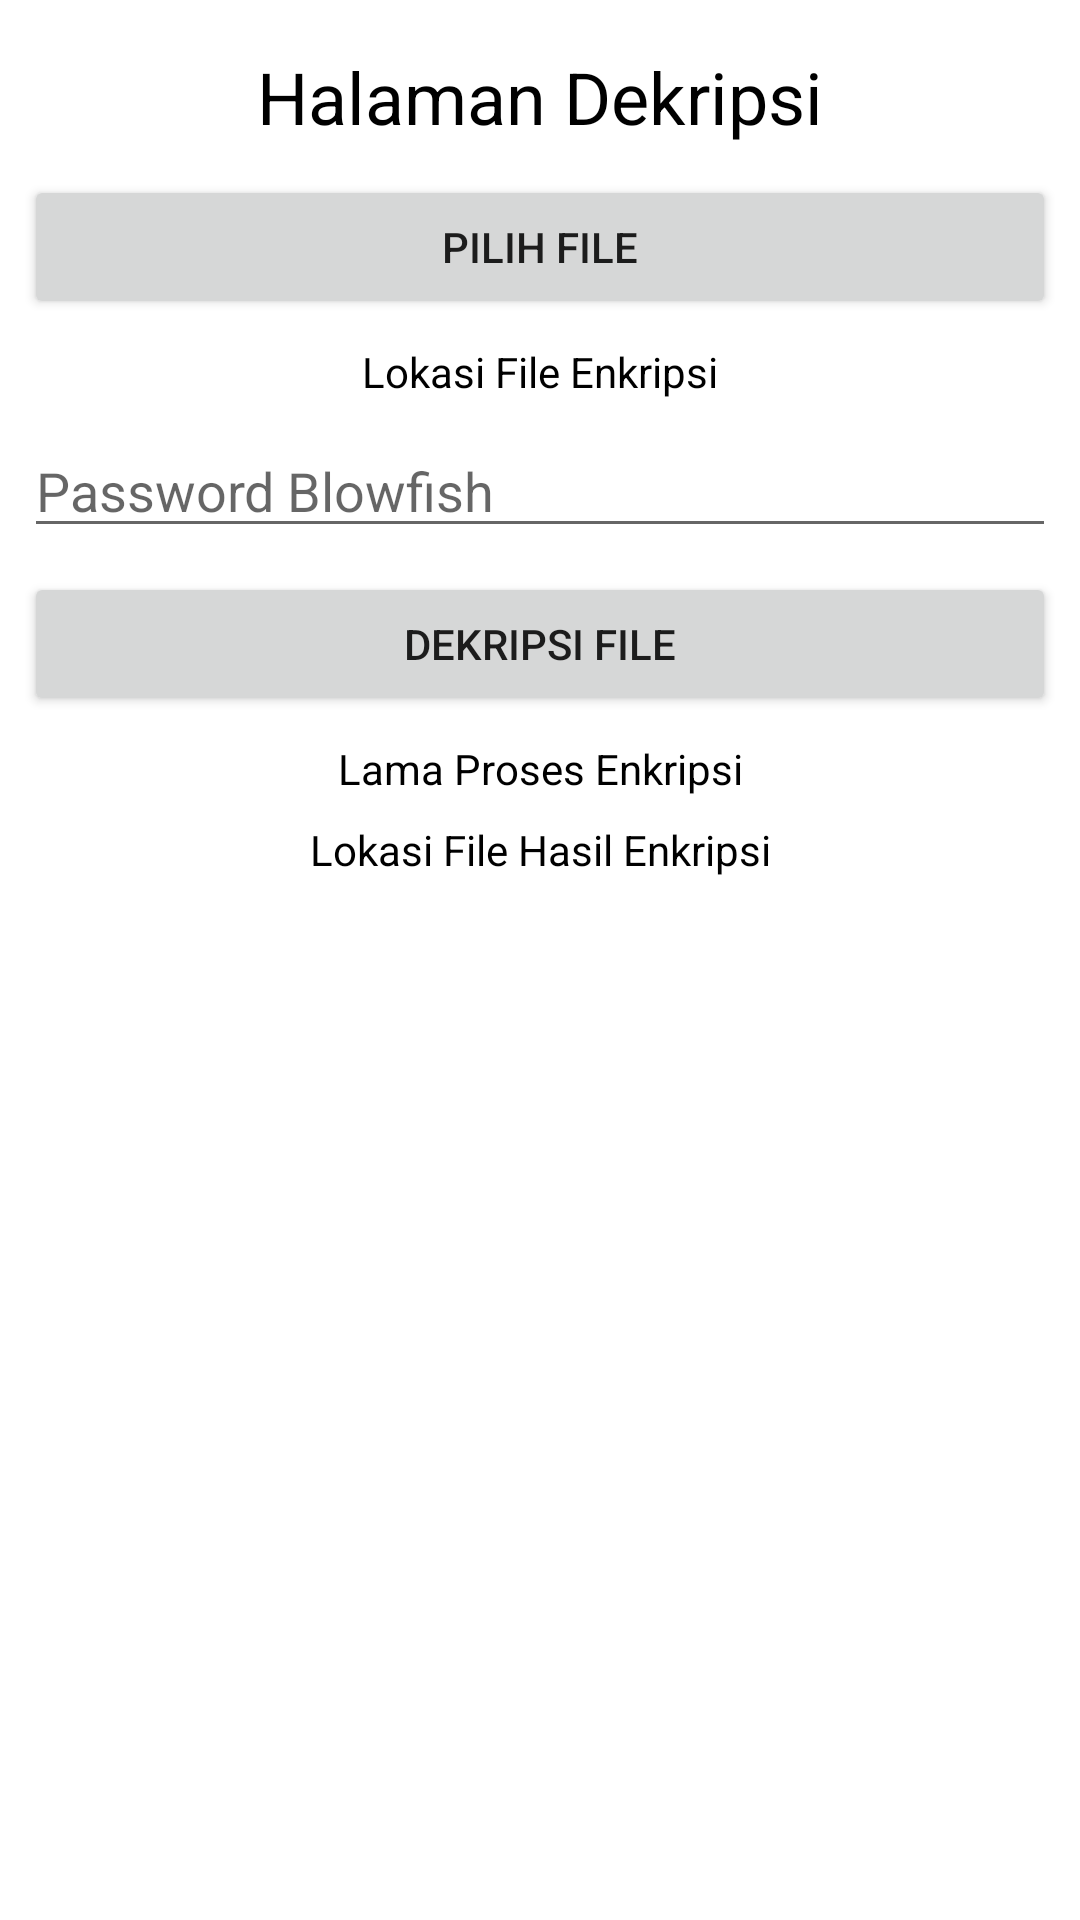

Reconstruct the res/layout file that produces this screen, plus the resources it refers to.
<!-- AndroidManifest.xml: application theme Theme.AvalancheEffect -->
<!-- res/layout/activity_dekripsi.xml -->
<?xml version="1.0" encoding="utf-8"?>
<androidx.constraintlayout.widget.ConstraintLayout xmlns:android="http://schemas.android.com/apk/res/android"
    xmlns:tools="http://schemas.android.com/tools"
    android:layout_width="match_parent"
    android:layout_height="match_parent"
    tools:context=".Dekripsi">

    <ScrollView
        android:layout_width="match_parent"
        android:layout_height="match_parent"
        android:fillViewport="true">

        <LinearLayout
            android:layout_width="match_parent"
            android:layout_height="match_parent"
            android:orientation="vertical">

            <TextView
                android:id="@+id/textView2"
                android:layout_width="match_parent"
                android:layout_height="wrap_content"
                android:layout_marginTop="16dp"
                android:text="Halaman Dekripsi"
                android:textAlignment="center"
                android:textColor="#000000"
                android:textSize="24sp"
                android:layout_marginLeft="8dp"
                android:layout_marginRight="8dp"/>

            <Button
                android:id="@+id/btnPilihfiledekripsi"
                android:layout_width="match_parent"
                android:layout_height="wrap_content"
                android:layout_marginStart="8dp"
                android:layout_marginEnd="8dp"
                android:text="Pilih File"
                android:layout_marginTop="10dp"/>

            <TextView
                android:id="@+id/txtLokasifiledekripsi"
                android:layout_width="match_parent"
                android:layout_height="wrap_content"
                android:layout_marginTop="8dp"
                android:text="Lokasi File Enkripsi"
                android:textAlignment="center"
                android:textColor="#000000"
                android:layout_marginLeft="8dp"
                android:layout_marginRight="8dp"/>

            <EditText
                android:id="@+id/etPasswordblowfishdekripsi"
                android:layout_width="match_parent"
                android:layout_height="wrap_content"
                android:layout_marginStart="8dp"
                android:layout_marginTop="8dp"
                android:layout_marginEnd="8dp"
                android:ems="10"
                android:hint="Password Blowfish"
                android:inputType="numberPassword" />

            <Button
                android:id="@+id/btnDekripsidekripsi"
                android:layout_width="match_parent"
                android:layout_height="wrap_content"
                android:layout_marginStart="8dp"
                android:layout_marginTop="8dp"
                android:layout_marginEnd="8dp"
                android:text="Dekripsi File"/>

            <TextView
                android:id="@+id/txtWaktudekripsi"
                android:layout_width="match_parent"
                android:layout_height="wrap_content"
                android:layout_marginTop="8dp"
                android:text="Lama Proses Enkripsi"
                android:textAlignment="center"
                android:textColor="#000000"
                android:layout_marginLeft="8dp"
                android:layout_marginRight="8dp"/>

            <TextView
                android:id="@+id/txtLokasifilehasildekripsi"
                android:layout_width="match_parent"
                android:layout_height="wrap_content"
                android:layout_marginTop="8dp"
                android:text="Lokasi File Hasil Enkripsi"
                android:textAlignment="center"
                android:textColor="#000000"
                android:layout_marginLeft="8dp"
                android:layout_marginRight="8dp"/>

        </LinearLayout>
    </ScrollView>
</androidx.constraintlayout.widget.ConstraintLayout>
<!-- resources referenced by this layout -->
<resources>
  <style name="Theme.AvalancheEffect" parent="Theme.MaterialComponents.DayNight.DarkActionBar">
          
          <item name="colorPrimary">@color/purple_500</item>
          <item name="colorPrimaryVariant">@color/purple_700</item>
          <item name="colorOnPrimary">@color/white</item>
          
          <item name="colorSecondary">@color/teal_200</item>
          <item name="colorSecondaryVariant">@color/teal_700</item>
          <item name="colorOnSecondary">@color/black</item>
          
          <item name="android:statusBarColor" tools:targetApi="l">?attr/colorPrimaryVariant</item>
          
      </style>
  <!-- not gathered from this repository: default colours our renderer supplied (Android Studio template values) -->
  <color name="purple_500">#FF6200EE</color>
  <color name="purple_700">#FF3700B3</color>
  <color name="teal_200">#FF03DAC5</color>
  <color name="teal_700">#FF018786</color>
  <color name="black">#FF000000</color>
  <color name="white">#FFFFFFFF</color>
</resources>
